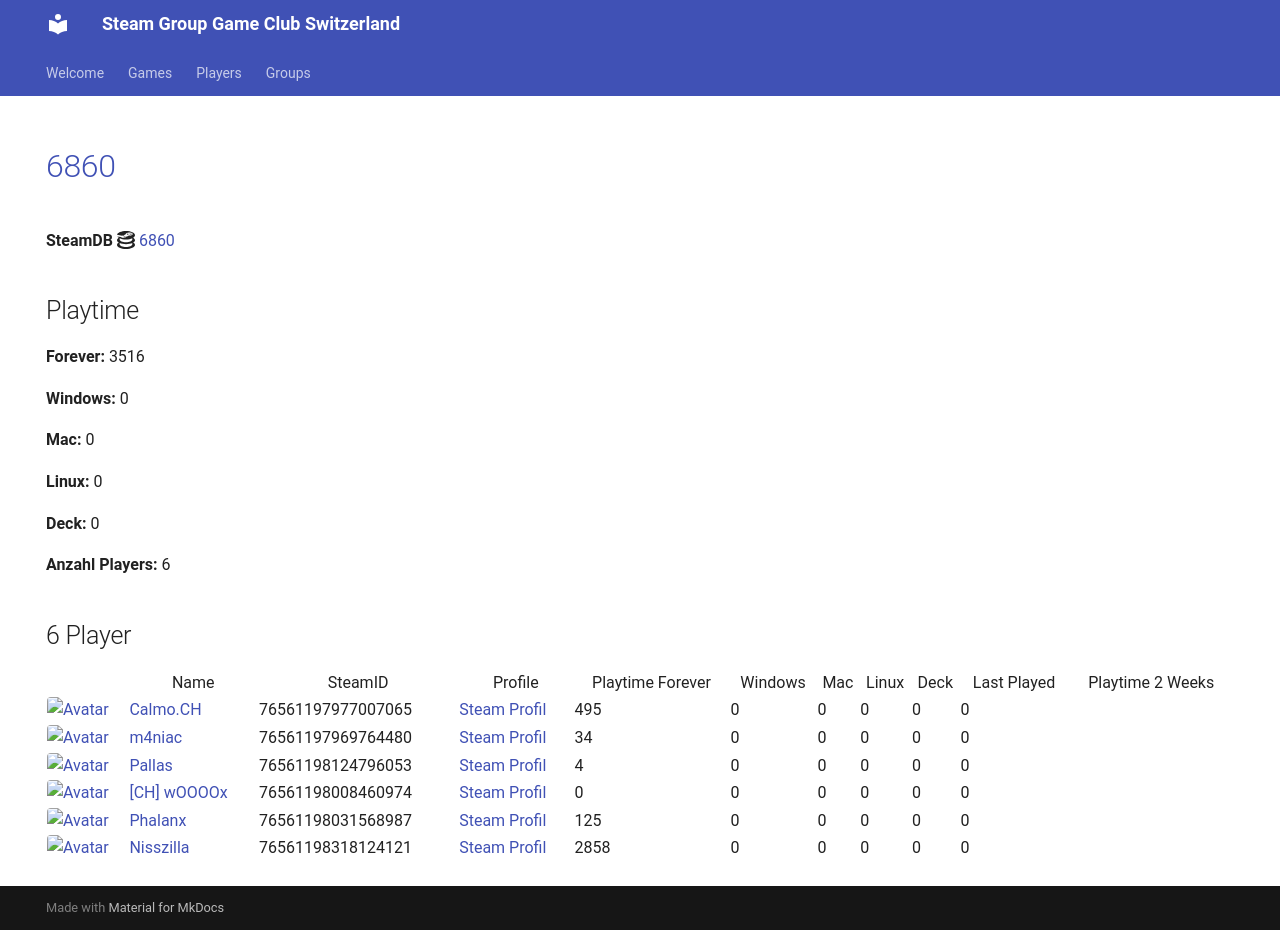

repository: Game-Club-Switzerland/steam.gameclub.ch · page: game/6860/index.html · generator: mkdocs

---
hide:
  - navigation
  - toc
---
# <a href="https://store.steampowered.com/app/6860">6860</a>

**SteamDB :simple-steamdb:** <a href="https://steamdb.info/app/6860">6860</a>

## Playtime

**Forever:** 1015

**Windows:** 0

**Mac:** 0

**Linux:** 0

**Deck:** 0

**Anzahl Players:** 6
## 6 Player

<table id="charts-table" class="display" style="width:100%">
            <thead>
                <tr>
                    <th></th>
                    <th>Name</th>
                    <th>SteamID</th>
                    <th>Profile</th>
                    <th>Playtime Forever</th>
                    <th>Windows</th>
                    <th>Mac</th>
                    <th>Linux</th>
                    <th>Deck</th>
                    <th>Last Played</th>
                    <th>Playtime 2 Weeks</th>
                </tr>
            </thead>
            <tbody>
        <tr>
<td><a href="/player/76561197969764480" target="_blank" title="m4niac"><img src="https://avatars.steamstatic.com/7d4a07b7909b83ce6e61db85a98ab4e315c3e6b2_full.jpg" alt="Avatar" style="width:48px;height:48px;border-radius:4px;"></a></td><td><a href="/player/76561197969764480" target="_blank" title="m4niac">m4niac</a></td><td>76561197969764480</td><td><a href="https://steamcommunity.com/profiles/76561197969764480/" target="_blank">Steam Profil</a></td><td>34</td><td>0</td><td>0</td><td>0</td><td>0</td><td>0</td><td></td></tr>
<tr>
<td><a href="/player/76561198124796053" target="_blank" title="Pallas"><img src="https://avatars.steamstatic.com/4630dfff0852bfa9ba5d90058491e1b218af8dd6_full.jpg" alt="Avatar" style="width:48px;height:48px;border-radius:4px;"></a></td><td><a href="/player/76561198124796053" target="_blank" title="Pallas">Pallas</a></td><td>76561198124796053</td><td><a href="https://steamcommunity.com/profiles/76561198124796053/" target="_blank">Steam Profil</a></td><td>4</td><td>0</td><td>0</td><td>0</td><td>0</td><td>0</td><td></td></tr>
<tr>
<td><a href="/player/76561198016103694" target="_blank" title="[+]Dragnforce ©"><img src="https://avatars.steamstatic.com/ec719d4ea83640827307ebd9848325256da2fe86_full.jpg" alt="Avatar" style="width:48px;height:48px;border-radius:4px;"></a></td><td><a href="/player/76561198016103694" target="_blank" title="[+]Dragnforce ©">[+]Dragnforce ©</a></td><td>76561198016103694</td><td><a href="https://steamcommunity.com/profiles/76561198016103694/" target="_blank">Steam Profil</a></td><td>357</td><td>0</td><td>0</td><td>0</td><td>0</td><td>0</td><td></td></tr>
<tr>
<td><a href="/player/76561197977007065" target="_blank" title="Calmo.CH"><img src="https://avatars.steamstatic.com/d5f87817aa0e703dfdb751872ff2545763312145_full.jpg" alt="Avatar" style="width:48px;height:48px;border-radius:4px;"></a></td><td><a href="/player/76561197977007065" target="_blank" title="Calmo.CH">Calmo.CH</a></td><td>76561197977007065</td><td><a href="https://steamcommunity.com/profiles/76561197977007065/" target="_blank">Steam Profil</a></td><td>495</td><td>0</td><td>0</td><td>0</td><td>0</td><td>0</td><td></td></tr>
<tr>
<td><a href="/player/76561198008460974" target="_blank" title="[CH] wOOOOx"><img src="https://avatars.steamstatic.com/63bfb68b2f8447915569c148441f4430019be790_full.jpg" alt="Avatar" style="width:48px;height:48px;border-radius:4px;"></a></td><td><a href="/player/76561198008460974" target="_blank" title="[CH] wOOOOx">[CH] wOOOOx</a></td><td>76561198008460974</td><td><a href="https://steamcommunity.com/id/argentavis-1/" target="_blank">Steam Profil</a></td><td>0</td><td>0</td><td>0</td><td>0</td><td>0</td><td>0</td><td></td></tr>
<tr>
<td><a href="/player/76561198031568987" target="_blank" title="Phalanx"><img src="https://avatars.steamstatic.com/c1386d46ab8023a869a0dad9c7c10f126814af98_full.jpg" alt="Avatar" style="width:48px;height:48px;border-radius:4px;"></a></td><td><a href="/player/76561198031568987" target="_blank" title="Phalanx">Phalanx</a></td><td>76561198031568987</td><td><a href="https://steamcommunity.com/id/Stereoclip/" target="_blank">Steam Profil</a></td><td>125</td><td>0</td><td>0</td><td>0</td><td>0</td><td>0</td><td></td></tr>
</tbody>
</table>
